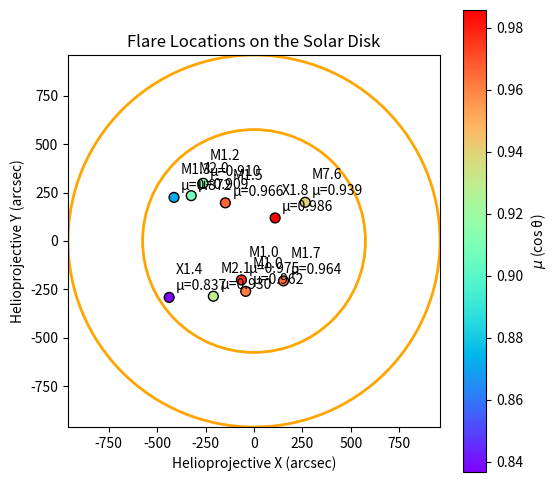

This chart was generated by the following Python code:
import numpy as np
import matplotlib.pyplot as plt

# Solar parameters (in arcseconds)
R_sun_arcsec = 960  # Approximate solar radius in arcseconds
sun_center_x, sun_center_y = 0, 0  # Sun center at (0,0) in HPC

# Example flare locations (HPC in arcsec) and their flare classes
flare_data = [
     (-438, -291,"X1.4"),  # (X, Y) in arcseconds
    (-263, 298,"M1.2"),
    (-210, -285,"M2.1"),
    (-148,197,"M1.5"),
    (-65,-201,"M1.0"),
    (109,119,"X1.8"),
    (-413,225,"M1.3"),
    (-324,234,"M2.0"),
    (-43,-260,"M1.0"),
    (152,-206,"M1.7"),
    (264,200,"M7.6"),
]

# Compute mu values
flare_mu = []
for x_arcsec, y_arcsec, _ in flare_data:
    r = np.sqrt((x_arcsec - sun_center_x)**2 + (y_arcsec - sun_center_y)**2) / R_sun_arcsec
    mu = np.sqrt(1 - r**2) if r <= 1 else 0
    flare_mu.append(mu)
    
# Plotting
fig, ax = plt.subplots(figsize=(6, 6))

# Solar disk
circle = plt.Circle((sun_center_x, sun_center_y), R_sun_arcsec, color='orange', fill=False, linewidth=2)
circle1 = plt.Circle((sun_center_x, sun_center_y), 575, color='orange', fill=False, linewidth=2)
ax.add_patch(circle)
ax.add_patch(circle1)
# Scatter plot of flares
sc = ax.scatter(
    [x for x, y, _ in flare_data], 
    [y for x, y, _ in flare_data], 
    c=flare_mu, cmap='rainbow', edgecolors='black', s=50, label="Flare Locations"
)

# Annotations for each flare point
for (x, y, flare_class), mu in zip(flare_data, flare_mu):
    ax.annotate(f"{flare_class}\nμ={mu:.3f}", (x, y), textcoords="offset points", xytext=(5, 5), ha='left', fontsize=10, color='black')

# Colorbar for mu values
cbar = plt.colorbar(sc, ax=ax)
cbar.set_label(r'$\mu$ (cos θ)')

# Labels and limits
ax.set_xlim(-R_sun_arcsec, R_sun_arcsec)
ax.set_ylim(-R_sun_arcsec, R_sun_arcsec)
ax.set_xlabel("Helioprojective X (arcsec)")
ax.set_ylabel("Helioprojective Y (arcsec)")
ax.set_title("Flare Locations on the Solar Disk")


# Equal aspect ratio
ax.set_aspect('equal')

# Show the plot
plt.show()
